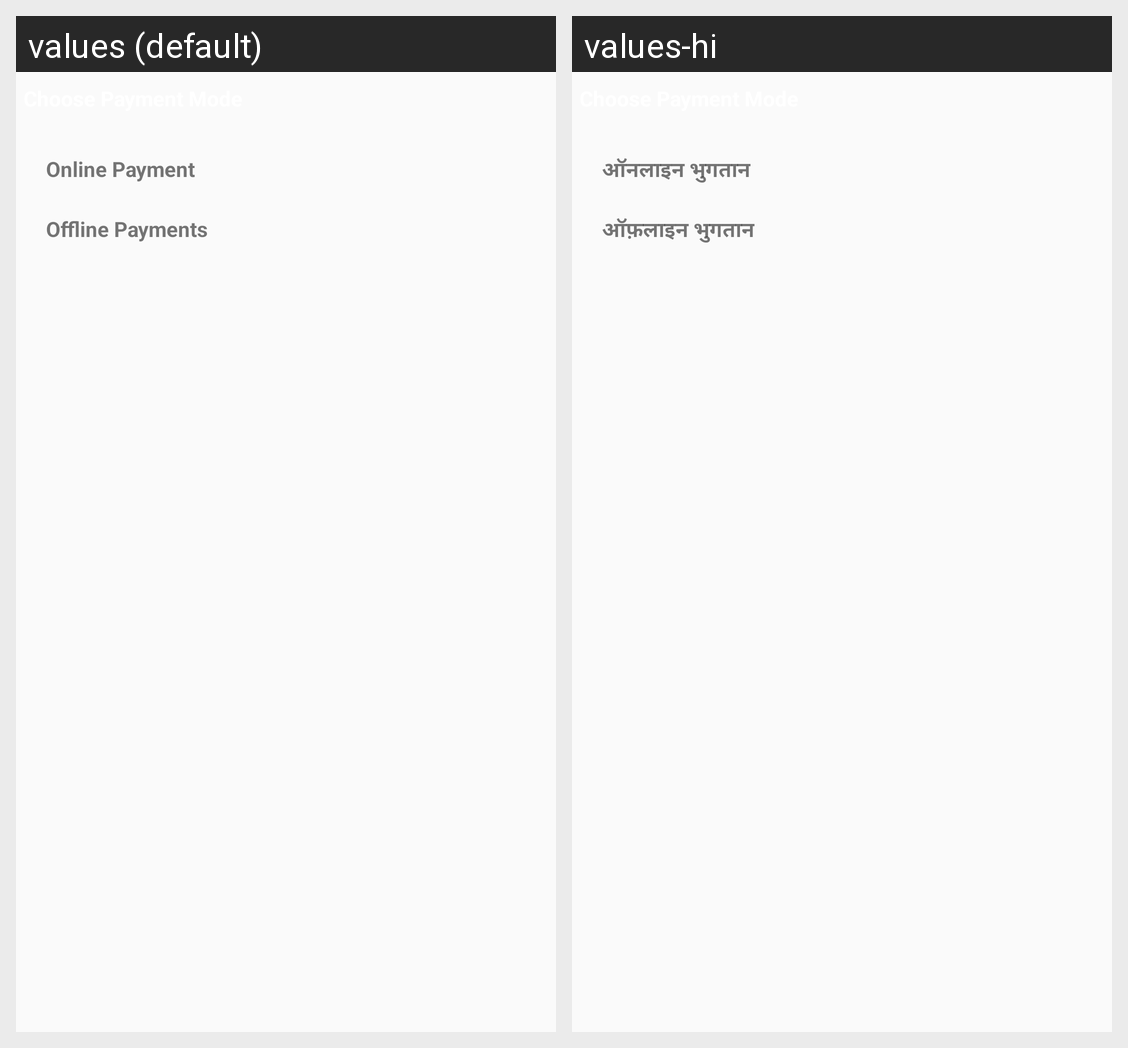

The Android screen above is rendered under two locales of the same app. Produce the string resources it draws, with the default and per-locale values.
Android screen res/layout/choose_payment_mode.xml rendered under 2 locales, left to right: values (default), values-hi. Device: Nexus 5 (rendered at 1080×1920; each locale shown at half size, 540×960, under a caption strip naming it); theme AppTheme.
Strings drawn on this screen, with the default value and each locale's value (text and hints the layout hard-codes, and strings that could not be matched under every locale, appear in the picture but are not listed):

online_payment
  values: Online Payment
  values-hi: ऑनलाइन भुगतान

offline_payment
  values: Offline Payments
  values-hi: ऑफ़लाइन भुगतान
